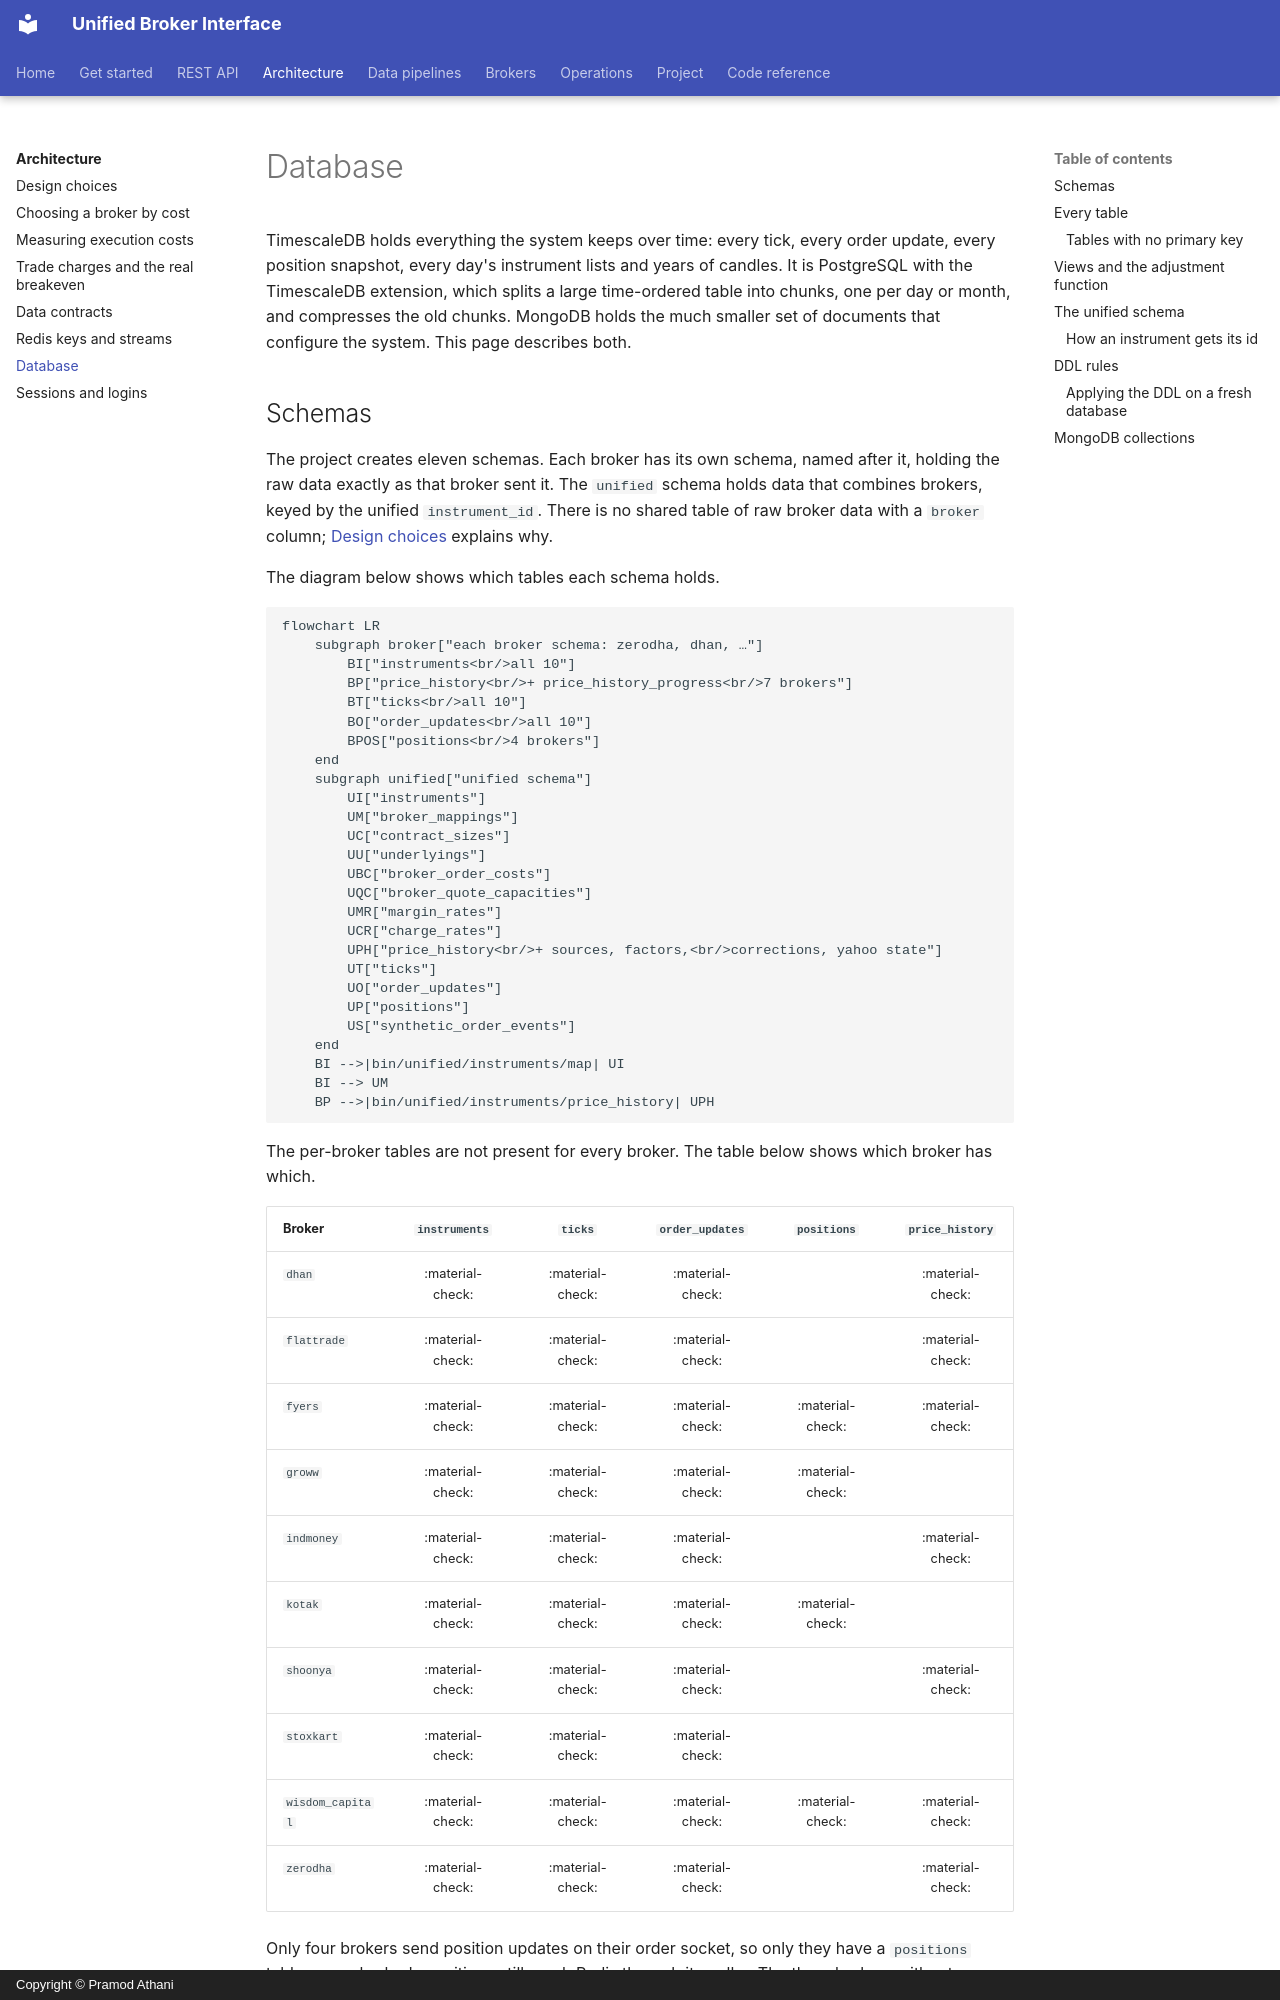

repository: pramodathani/unified_broker_interface · page: architecture/database/index.html · generator: mkdocs · copyright: Copyright © Pramod Athani

# Database

TimescaleDB holds everything the system keeps over time: every tick, every order update, every position snapshot, every day's instrument lists and years of candles. It is PostgreSQL with the TimescaleDB extension, which splits a large time-ordered table into chunks, one per day or month, and compresses the old chunks. MongoDB holds the much smaller set of documents that configure the system. This page describes both.

## Schemas

The project creates eleven schemas. Each broker has its own schema, named after it, holding the raw data exactly as that broker sent it. The `unified` schema holds data that combines brokers, keyed by the unified `instrument_id`. There is no shared table of raw broker data with a `broker` column; [Design choices](design-choices.md#one-schema-per-broker-for-raw-data) explains why.

The diagram below shows which tables each schema holds.

```mermaid
flowchart LR
    subgraph broker["each broker schema: zerodha, dhan, …"]
        BI["instruments<br/>all 10"]
        BP["price_history<br/>+ price_history_progress<br/>7 brokers"]
        BT["ticks<br/>all 10"]
        BO["order_updates<br/>all 10"]
        BPOS["positions<br/>4 brokers"]
    end
    subgraph unified["unified schema"]
        UI["instruments"]
        UM["broker_mappings"]
        UC["contract_sizes"]
        UU["underlyings"]
        UBC["broker_order_costs"]
        UQC["broker_quote_capacities"]
        UMR["margin_rates"]
        UCR["charge_rates"]
        UPH["price_history<br/>+ sources, factors,<br/>corrections, yahoo state"]
        UT["ticks"]
        UO["order_updates"]
        UP["positions"]
        US["synthetic_order_events"]
    end
    BI -->|bin/unified/instruments/map| UI
    BI --> UM
    BP -->|bin/unified/instruments/price_history| UPH
```

The per-broker tables are not present for every broker. The table below shows which broker has which.

| Broker | `instruments` | `ticks` | `order_updates` | `positions` | `price_history` |
|---|:-:|:-:|:-:|:-:|:-:|
| `dhan` | :material-check: | :material-check: | :material-check: | | :material-check: |
| `flattrade` | :material-check: | :material-check: | :material-check: | | :material-check: |
| `fyers` | :material-check: | :material-check: | :material-check: | :material-check: | :material-check: |
| `groww` | :material-check: | :material-check: | :material-check: | :material-check: | |
| `indmoney` | :material-check: | :material-check: | :material-check: | | :material-check: |
| `kotak` | :material-check: | :material-check: | :material-check: | :material-check: | |
| `shoonya` | :material-check: | :material-check: | :material-check: | | :material-check: |
| `stoxkart` | :material-check: | :material-check: | :material-check: | | |
| `wisdom_capital` | :material-check: | :material-check: | :material-check: | :material-check: | :material-check: |
| `zerodha` | :material-check: | :material-check: | :material-check: | | :material-check: |

Only four brokers send position updates on their order socket, so only they have a `positions` table; every broker's positions still reach Redis through its poller. The three brokers without `price_history` have no candle downloader in `stock_brokers/instruments/historical/`.
